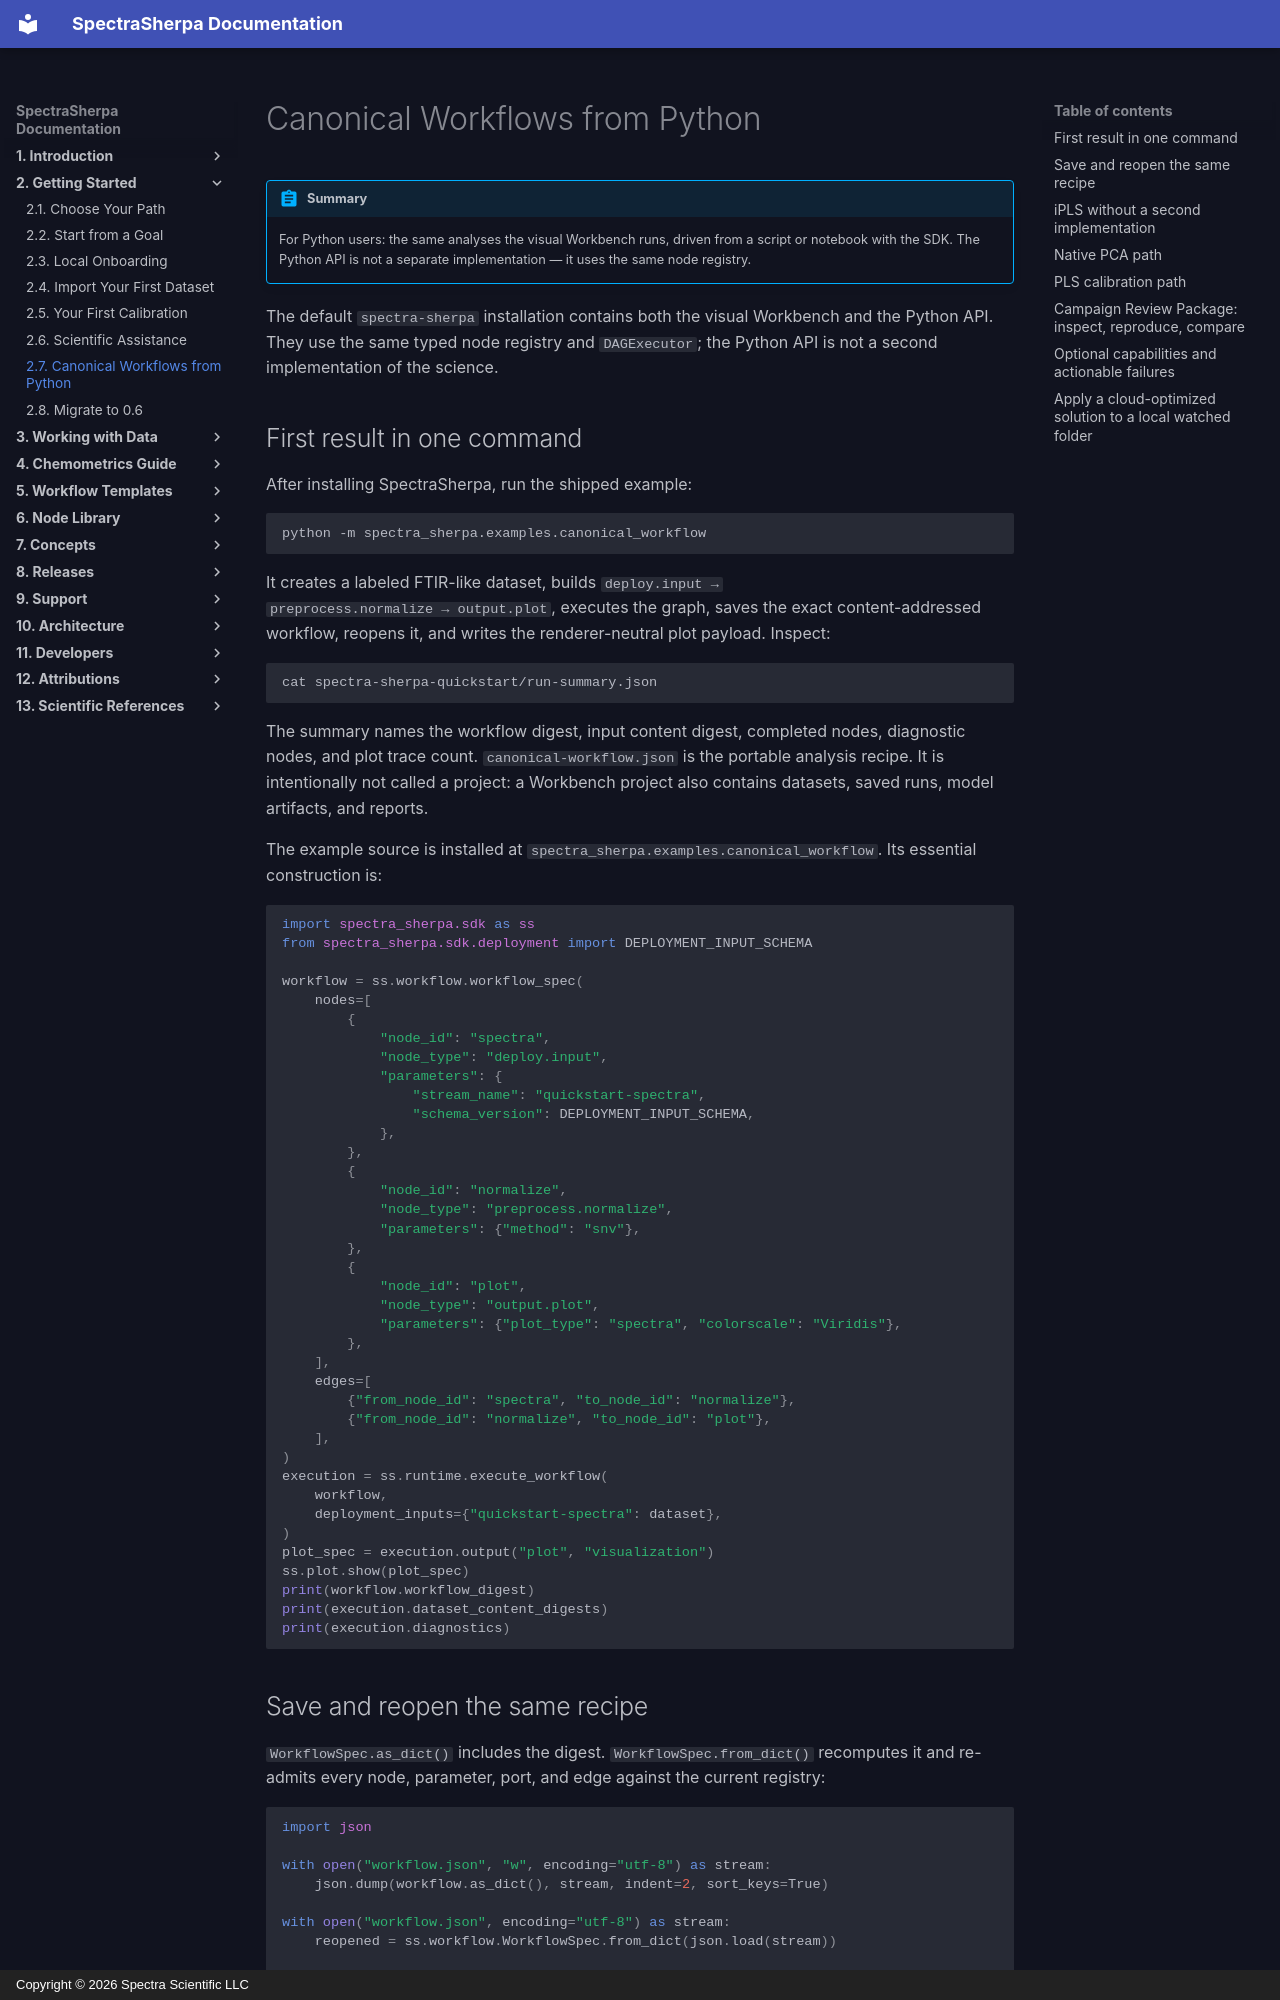

repository: Spectra-Scientific-LLC/Spectra-Sherpa · page: onboarding/python-canonical-workflows/index.html · generator: mkdocs · copyright: Copyright © 2026 Spectra Scientific LLC

# Canonical Workflows from Python

!!! abstract "Summary"
    For Python users: the same analyses the visual Workbench runs, driven from a script or notebook with the SDK. The Python API is not a separate implementation — it uses the same node registry.

The default `spectra-sherpa` installation contains both the visual Workbench
and the Python API. They use the same typed node registry and `DAGExecutor`;
the Python API is not a second implementation of the science.

## First result in one command

After installing SpectraSherpa, run the shipped example:

```bash
python -m spectra_sherpa.examples.canonical_workflow
```

It creates a labeled FTIR-like dataset, builds `deploy.input →
preprocess.normalize → output.plot`, executes the graph, saves the exact
content-addressed workflow, reopens it, and writes the renderer-neutral plot
payload. Inspect:

```bash
cat spectra-sherpa-quickstart/run-summary.json
```

The summary names the workflow digest, input content digest, completed nodes,
diagnostic nodes, and plot trace count. `canonical-workflow.json` is the
portable analysis recipe. It is intentionally not called a project: a
Workbench project also contains datasets, saved runs, model artifacts, and
reports.

The example source is installed at
`spectra_sherpa.examples.canonical_workflow`. Its essential construction is:

```python
import spectra_sherpa.sdk as ss
from spectra_sherpa.sdk.deployment import DEPLOYMENT_INPUT_SCHEMA

workflow = ss.workflow.workflow_spec(
    nodes=[
        {
            "node_id": "spectra",
            "node_type": "deploy.input",
            "parameters": {
                "stream_name": "quickstart-spectra",
                "schema_version": DEPLOYMENT_INPUT_SCHEMA,
            },
        },
        {
            "node_id": "normalize",
            "node_type": "preprocess.normalize",
            "parameters": {"method": "snv"},
        },
        {
            "node_id": "plot",
            "node_type": "output.plot",
            "parameters": {"plot_type": "spectra", "colorscale": "Viridis"},
        },
    ],
    edges=[
        {"from_node_id": "spectra", "to_node_id": "normalize"},
        {"from_node_id": "normalize", "to_node_id": "plot"},
    ],
)
execution = ss.runtime.execute_workflow(
    workflow,
    deployment_inputs={"quickstart-spectra": dataset},
)
plot_spec = execution.output("plot", "visualization")
ss.plot.show(plot_spec)
print(workflow.workflow_digest)
print(execution.dataset_content_digests)
print(execution.diagnostics)
```

## Save and reopen the same recipe

`WorkflowSpec.as_dict()` includes the digest. `WorkflowSpec.from_dict()`
recomputes it and re-admits every node, parameter, port, and edge against the
current registry:

```python
import json

with open("workflow.json", "w", encoding="utf-8") as stream:
    json.dump(workflow.as_dict(), stream, indent=2, sort_keys=True)

with open("workflow.json", encoding="utf-8") as stream:
    reopened = ss.workflow.WorkflowSpec.from_dict(json.load(stream))

assert reopened.workflow_digest == workflow.workflow_digest
```

To save the complete scientist workspace, open `spectra-sherpa`, create a
project, add or import the same typed workflow, run it, and use **Project →
Export**. Re-importing that `.sherpa` file restores the Workbench project;
workflow JSON alone does not claim to restore data or run history.
